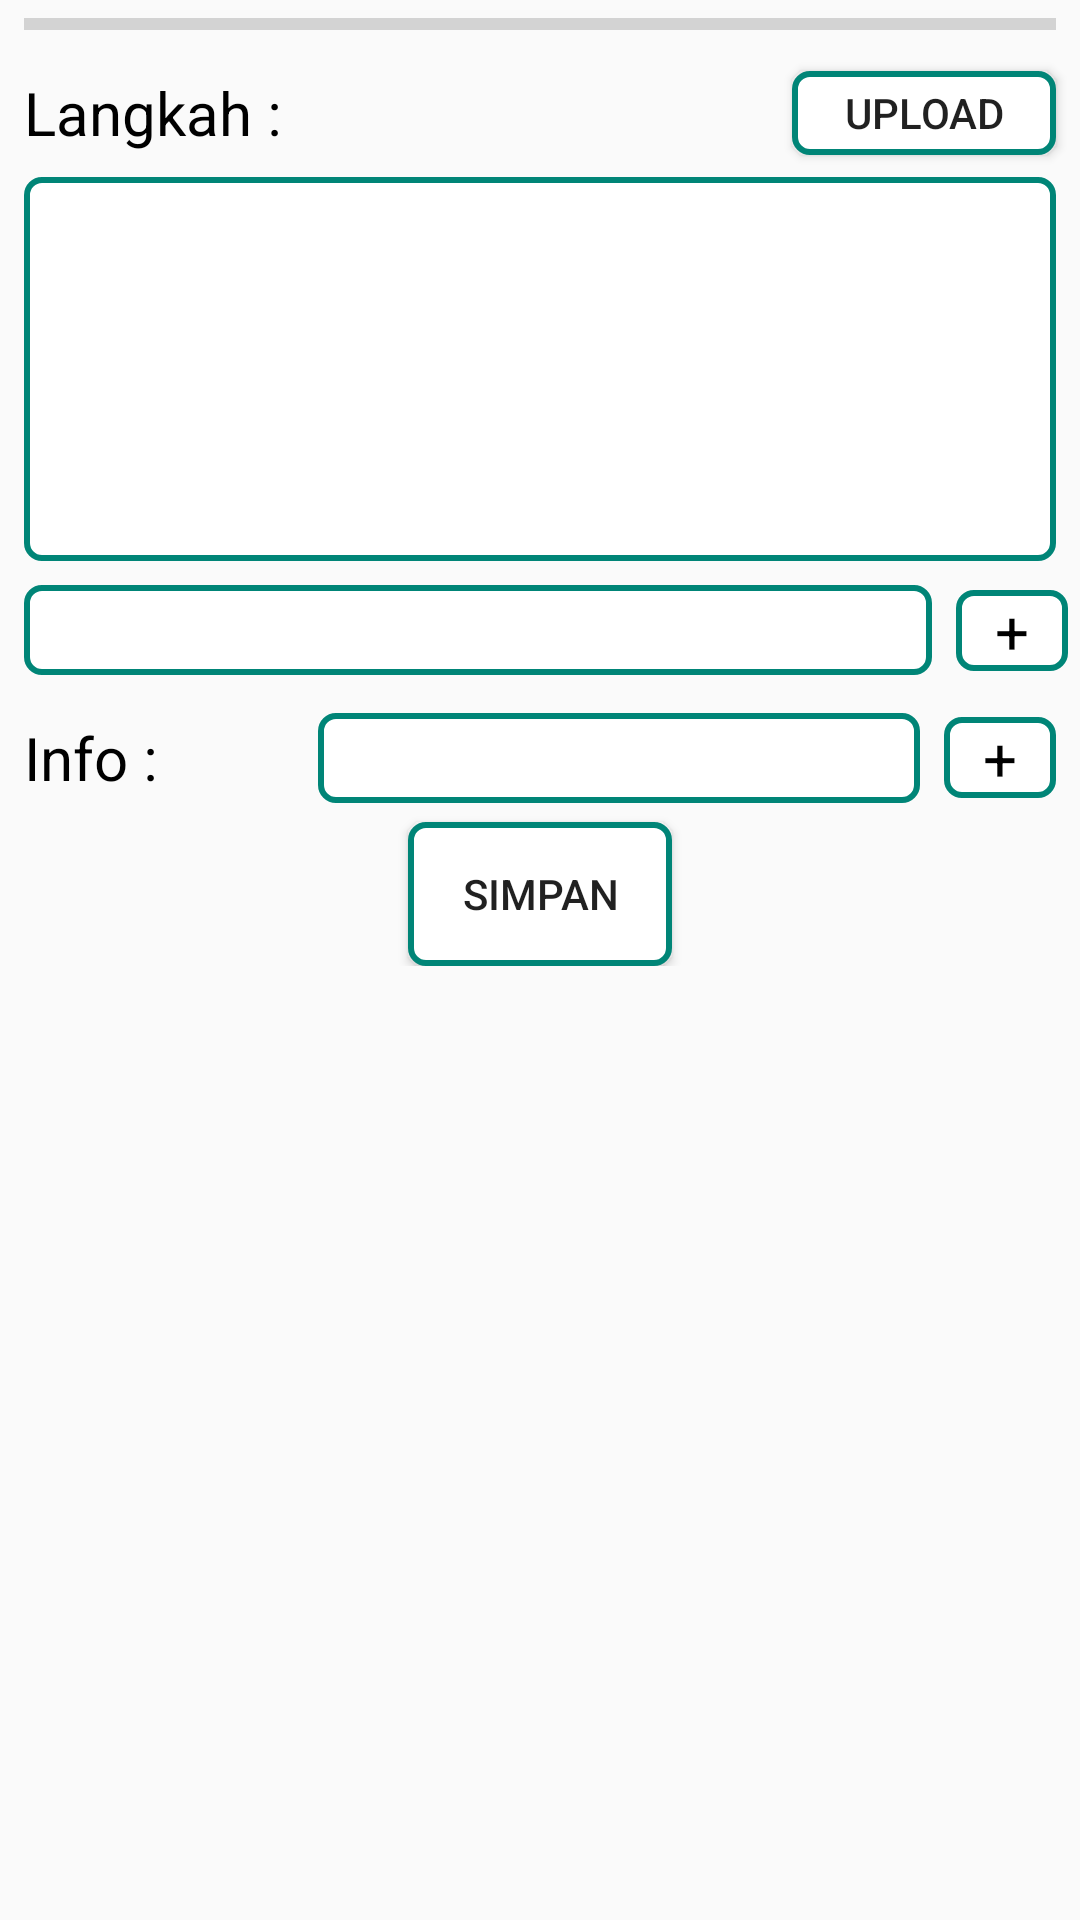

This screen was rendered from an Android layout file. Write that file and the resources it references.
<!-- AndroidManifest.xml: application theme AppTheme -->
<!-- res/layout/fragment_add2.xml -->
<?xml version="1.0" encoding="utf-8"?>
<ScrollView xmlns:android="http://schemas.android.com/apk/res/android"
    xmlns:app="http://schemas.android.com/apk/res-auto"
    xmlns:tools="http://schemas.android.com/tools"
    android:id="@+id/linearLayout"
    android:layout_width="match_parent"
    android:layout_height="match_parent"
    tools:context=".Fragment.AddFragment2">
    <androidx.constraintlayout.widget.ConstraintLayout
        android:layout_width="match_parent"
        android:layout_height="wrap_content">

        <ProgressBar
            android:id="@+id/progressBarA"
            style="?android:attr/progressBarStyleHorizontal"
            android:layout_width="0dp"
            android:layout_height="wrap_content"
            android:layout_marginStart="8dp"
            android:layout_marginEnd="8dp"
            app:layout_constraintEnd_toEndOf="parent"
            app:layout_constraintStart_toStartOf="parent"
            app:layout_constraintTop_toTopOf="@+id/imageUpload" />

        <TextView
            android:id="@+id/txtLangkah"
            android:layout_width="90dp"
            android:layout_height="wrap_content"
            android:layout_marginStart="8dp"
            android:layout_marginTop="8dp"
            android:text="Langkah :"
            android:textColor="#000000"
            android:textSize="20sp"
            app:layout_constraintStart_toStartOf="parent"
            app:layout_constraintTop_toBottomOf="@+id/progressBarA" />

        <Button
            android:id="@+id/btnUploadLangkah"
            android:layout_width="wrap_content"
            android:layout_height="28dp"
            android:layout_marginEnd="8dp"
            android:background="@drawable/btn_p"
            android:text="Upload"
            app:layout_constraintBottom_toBottomOf="@+id/txtLangkah"
            app:layout_constraintEnd_toEndOf="parent"
            app:layout_constraintTop_toTopOf="@+id/txtLangkah" />

        <ImageView
            android:id="@+id/imgUploadLangkah"
            android:layout_width="0dp"
            android:layout_height="128dp"
            android:layout_marginStart="8dp"
            android:layout_marginTop="8dp"
            android:layout_marginEnd="8dp"
            android:src="@drawable/btn_p"
            app:layout_constraintEnd_toEndOf="parent"
            app:layout_constraintHorizontal_bias="1.0"
            app:layout_constraintStart_toStartOf="parent"
            app:layout_constraintTop_toBottomOf="@+id/txtLangkah" />

        <EditText
            android:id="@+id/editLangkah"
            android:layout_width="0dp"
            android:layout_height="30dp"
            android:layout_marginStart="8dp"
            android:layout_marginTop="8dp"
            android:layout_marginEnd="8dp"
            android:background="@drawable/btn_p"
            android:inputType="text"
            android:paddingLeft="3dp"
            app:layout_constraintEnd_toStartOf="@+id/addLangkah"
            app:layout_constraintStart_toStartOf="parent"
            app:layout_constraintTop_toBottomOf="@+id/imgUploadLangkah" />

        <TextView
            android:id="@+id/addLangkah"
            android:layout_width="wrap_content"
            android:layout_height="wrap_content"
            android:layout_marginEnd="4dp"
            android:background="@drawable/btn_p"
            android:paddingHorizontal="13dp"
            android:text="+"
            android:textColor="#000000"
            android:textSize="20sp"
            app:layout_constraintBottom_toBottomOf="@+id/editLangkah"
            app:layout_constraintEnd_toEndOf="parent"
            app:layout_constraintTop_toTopOf="@+id/editLangkah" />

        <androidx.recyclerview.widget.RecyclerView
            android:id="@+id/rvLangkah"
            android:layout_width="match_parent"
            android:layout_height="wrap_content"
            android:layout_marginHorizontal="8dp"
            android:layout_marginTop="6dp"
            android:maxHeight="256dp"
            app:layout_constraintTop_toBottomOf="@+id/editLangkah"
            tools:layout_editor_absoluteX="8dp" />

        <TextView
            android:id="@+id/txtInfo"
            android:layout_width="90dp"
            android:layout_height="wrap_content"
            android:layout_marginStart="8dp"
            android:layout_marginTop="8dp"
            android:text="Info :"
            android:textColor="#000000"
            android:textSize="20sp"
            app:layout_constraintStart_toStartOf="parent"
            app:layout_constraintTop_toBottomOf="@+id/rvLangkah" />
        <EditText
            android:id="@+id/editInfo"
            android:layout_width="0dp"
            android:layout_height="30dp"
            android:layout_marginStart="8dp"
            android:layout_marginEnd="8dp"
            android:paddingLeft="3dp"
            android:background="@drawable/btn_p"
            android:inputType="text"
            app:layout_constraintBottom_toBottomOf="@+id/txtInfo"
            app:layout_constraintEnd_toStartOf="@+id/addInfo"
            app:layout_constraintStart_toEndOf="@+id/txtInfo"
            app:layout_constraintTop_toTopOf="@+id/txtInfo" />
        <TextView
            android:id="@+id/addInfo"
            android:layout_width="wrap_content"
            android:layout_height="wrap_content"
            android:layout_marginEnd="8dp"
            android:background="@drawable/btn_p"
            android:text="+"
            android:textColor="#000000"
            android:textSize="20sp"
            android:paddingHorizontal="13dp"
            app:layout_constraintBottom_toBottomOf="@+id/editInfo"
            app:layout_constraintEnd_toEndOf="parent"
            app:layout_constraintTop_toTopOf="@+id/editInfo" />
        <androidx.recyclerview.widget.RecyclerView
            android:id="@+id/rvInfo"
            android:layout_width="match_parent"
            android:layout_height="wrap_content"
            android:maxHeight="256dp"
            android:layout_marginTop="8dp"
            android:layout_marginHorizontal="8dp"
            app:layout_constraintTop_toBottomOf="@+id/txtInfo" />

        <Button
            android:id="@+id/btnSimpan"
            android:layout_width="wrap_content"
            android:layout_height="wrap_content"
            android:layout_marginStart="8dp"
            android:layout_marginEnd="8dp"
            android:background="@drawable/btn_p"
            android:text="Simpan"
            app:layout_constraintEnd_toEndOf="parent"
            app:layout_constraintStart_toStartOf="parent"
            app:layout_constraintTop_toBottomOf="@+id/rvInfo" />

        
            
            
            
            
            
            
            
            
            
            
            
    </androidx.constraintlayout.widget.ConstraintLayout>
</ScrollView>
<!-- resources referenced by this layout -->
<resources>
  <!-- drawable btn_p (drawable) -->
  <?xml version="1.0" encoding="utf-8"?>
  <shape
      xmlns:android="http://schemas.android.com/apk/res/android"
      android:shape="rectangle">
      <corners
          android:radius="5dp"/>
      <solid
          android:color="@color/cardview_light_background"/>
      <stroke
          android:width="2dp"
          android:color="@color/colorPrimary"/>
  </shape>
  <style name="AppTheme" parent="Theme.AppCompat.Light.NoActionBar">
          
          <item name="colorPrimary">@color/colorPrimary</item>
          <item name="colorPrimaryDark">@color/colorPrimaryDark</item>
          <item name="colorAccent">@color/colorAccent</item>
      </style>
  <color name="colorPrimary">#008577</color>
  <color name="colorPrimaryDark">#00574B</color>
  <color name="colorAccent">#D81B60</color>
</resources>
